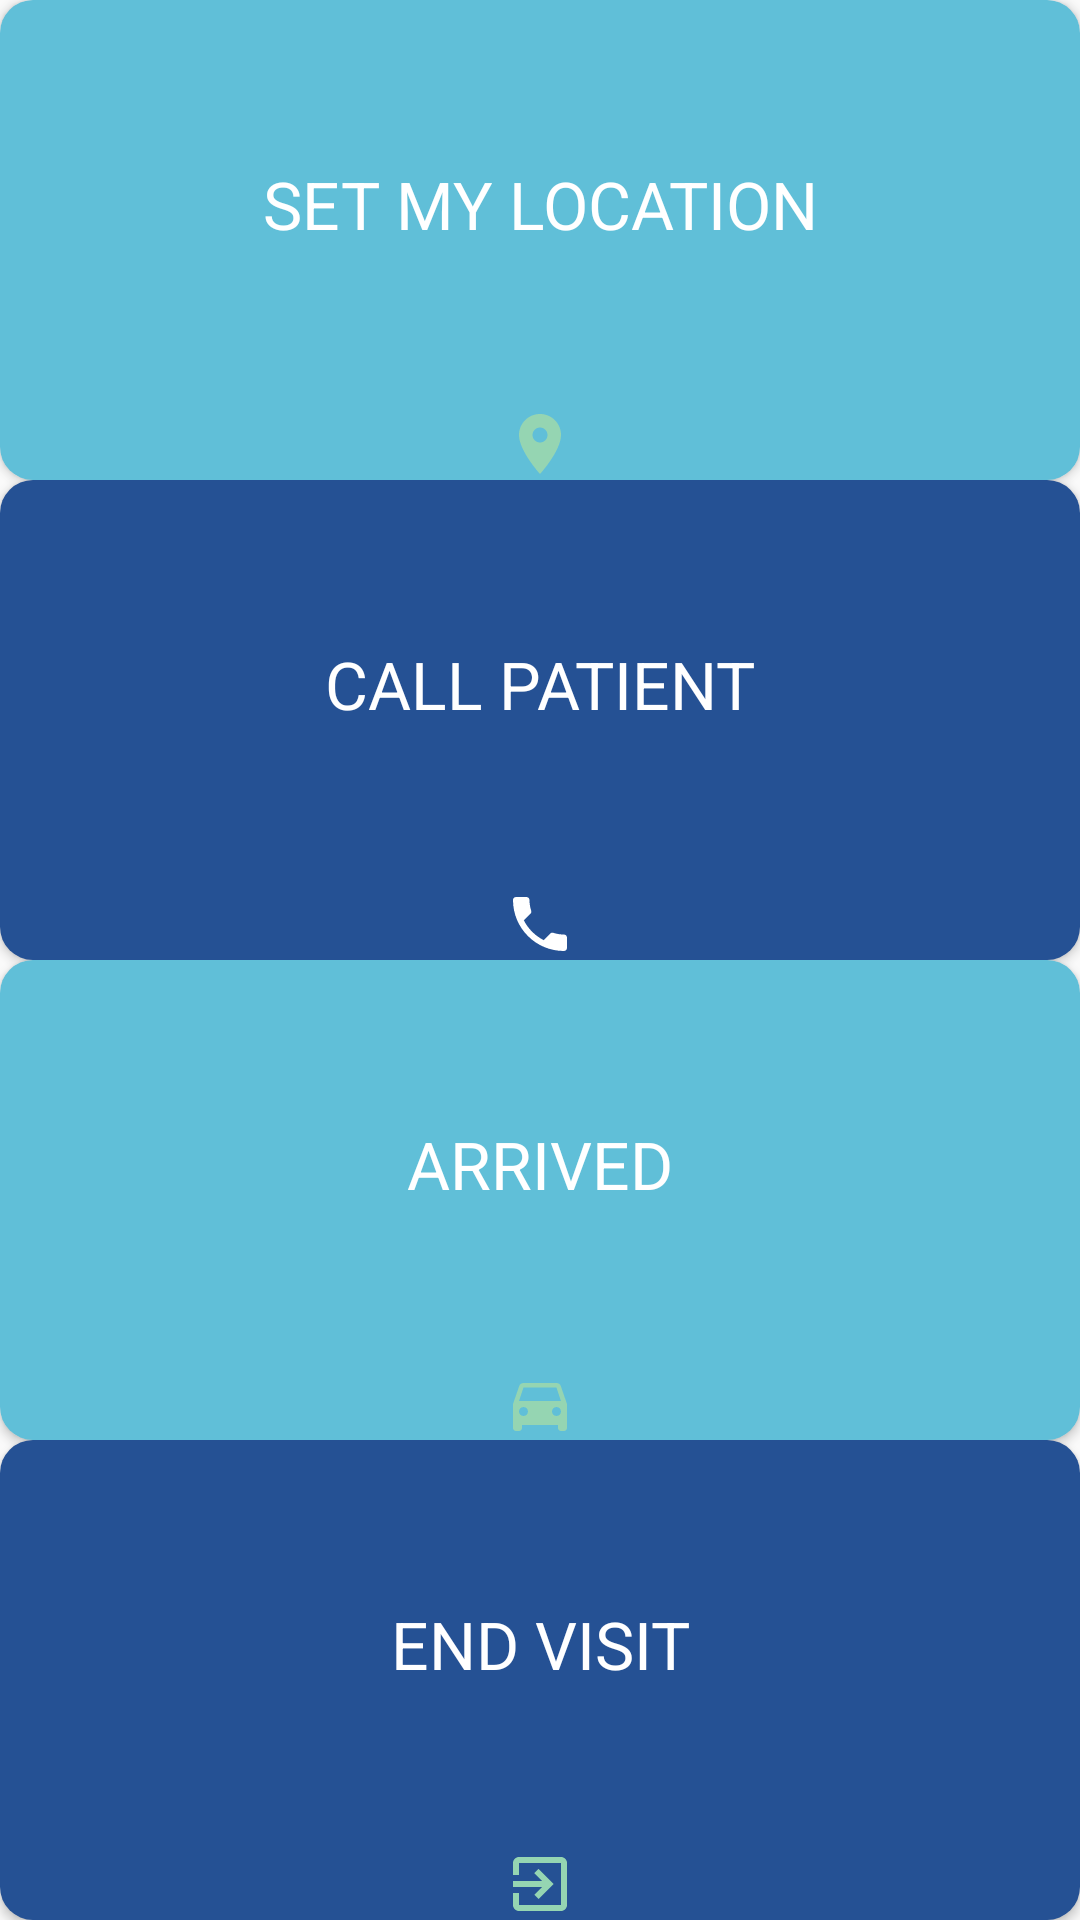

Layout XML and referenced resources for this Android screen:
<!-- AndroidManifest.xml: application theme AppTheme -->
<!-- res/layout/activity_reaching_patient.xml -->
<?xml version="1.0" encoding="utf-8"?>
<LinearLayout xmlns:android="http://schemas.android.com/apk/res/android"
    xmlns:app="http://schemas.android.com/apk/res-auto"
    xmlns:tools="http://schemas.android.com/tools"
    android:layout_width="match_parent"
    android:layout_height="match_parent"
    android:orientation="vertical"
    tools:context=".ReachingPatient">

    <Button
        android:id="@+id/prov_choose"
        android:layout_width="match_parent"
        android:layout_height="0dp"
        android:layout_weight="1"
        android:background="@drawable/teal_button"
        android:drawableBottom="@drawable/location"
        android:text="@string/choose_location"
        android:textAppearance="@style/Base.TextAppearance.AppCompat.Large"
        android:textColor="@color/white" />
    <Button
        android:id="@+id/call_patient"
        android:layout_width="match_parent"
        android:layout_height="0dp"
        android:layout_weight="1"
        android:background="@drawable/orange_button"
        android:drawableBottom="@drawable/phone"
        android:drawableTint="@color/white"
        android:text="@string/call_patient"
        android:textAppearance="@style/Base.TextAppearance.AppCompat.Large"
        android:textColor="@color/white" />

    <Button
        android:id="@+id/prov_arrived"
        android:layout_width="match_parent"
        android:layout_height="0dp"
        android:layout_weight="1"
        android:background="@drawable/teal_button"
        android:drawableBottom="@drawable/car"
        android:text="@string/arrived"
        android:textAppearance="@style/Base.TextAppearance.AppCompat.Large"
        android:textColor="@color/white" />


    <Button
        android:id="@+id/prov_end"
        android:layout_width="match_parent"
        android:layout_height="0dp"
        android:layout_weight="1"
        android:background="@drawable/orange_button"
        android:drawableBottom="@drawable/end"
        android:text="@string/end_visit"
        android:textAppearance="@style/Base.TextAppearance.AppCompat.Large"
        android:textColor="@color/white" />


</LinearLayout>
<!-- resources referenced by this layout -->
<resources>
  <color name="white">#FFFFFF</color>
  <!-- drawable car (drawable) -->
  <vector android:height="24dp" android:tint="#95D5B2"
      android:viewportHeight="24" android:viewportWidth="24"
      android:width="24dp" xmlns:android="http://schemas.android.com/apk/res/android">
      <path android:fillColor="@android:color/white" android:pathData="M18.92,6.01C18.72,5.42 18.16,5 17.5,5h-11c-0.66,0 -1.21,0.42 -1.42,1.01L3,12v8c0,0.55 0.45,1 1,1h1c0.55,0 1,-0.45 1,-1v-1h12v1c0,0.55 0.45,1 1,1h1c0.55,0 1,-0.45 1,-1v-8l-2.08,-5.99zM6.5,16c-0.83,0 -1.5,-0.67 -1.5,-1.5S5.67,13 6.5,13s1.5,0.67 1.5,1.5S7.33,16 6.5,16zM17.5,16c-0.83,0 -1.5,-0.67 -1.5,-1.5s0.67,-1.5 1.5,-1.5 1.5,0.67 1.5,1.5 -0.67,1.5 -1.5,1.5zM5,11l1.5,-4.5h11L19,11L5,11z"/>
  </vector>
  <!-- drawable end (drawable) -->
  <vector android:height="24dp" android:tint="#95D5B2"
      android:viewportHeight="24" android:viewportWidth="24"
      android:width="24dp" xmlns:android="http://schemas.android.com/apk/res/android">
      <path android:fillColor="@android:color/white" android:pathData="M10.09,15.59L11.5,17l5,-5 -5,-5 -1.41,1.41L12.67,11H3v2h9.67l-2.58,2.59zM19,3H5c-1.11,0 -2,0.9 -2,2v4h2V5h14v14H5v-4H3v4c0,1.1 0.89,2 2,2h14c1.1,0 2,-0.9 2,-2V5c0,-1.1 -0.9,-2 -2,-2z"/>
  </vector>
  <!-- drawable location (drawable) -->
  <vector android:height="24dp" android:tint="#95D5B2"
      android:viewportHeight="24" android:viewportWidth="24"
      android:width="24dp" xmlns:android="http://schemas.android.com/apk/res/android">
      <path android:fillColor="@android:color/white" android:pathData="M12,2C8.13,2 5,5.13 5,9c0,5.25 7,13 7,13s7,-7.75 7,-13c0,-3.87 -3.13,-7 -7,-7zM12,11.5c-1.38,0 -2.5,-1.12 -2.5,-2.5s1.12,-2.5 2.5,-2.5 2.5,1.12 2.5,2.5 -1.12,2.5 -2.5,2.5z"/>
  </vector>
  <!-- drawable orange_button (drawable) -->
  <?xml version="1.0" encoding="utf-8"?>
  <shape xmlns:android="http://schemas.android.com/apk/res/android"
      android:shape="rectangle">
      <corners android:topRightRadius="11dp"
          android:topLeftRadius="11dp"
          android:bottomRightRadius="11dp"
          android:bottomLeftRadius="11dp"/>
      <solid android:color="@color/darkgrey"/>
  </shape>
  <!-- drawable phone (drawable) -->
  <vector android:height="24dp" android:tint="#95D6A4"
      android:viewportHeight="24" android:viewportWidth="24"
      android:width="24dp" xmlns:android="http://schemas.android.com/apk/res/android">
      <path android:fillColor="@android:color/white" android:pathData="M6.62,10.79c1.44,2.83 3.76,5.14 6.59,6.59l2.2,-2.2c0.27,-0.27 0.67,-0.36 1.02,-0.24 1.12,0.37 2.33,0.57 3.57,0.57 0.55,0 1,0.45 1,1V20c0,0.55 -0.45,1 -1,1 -9.39,0 -17,-7.61 -17,-17 0,-0.55 0.45,-1 1,-1h3.5c0.55,0 1,0.45 1,1 0,1.25 0.2,2.45 0.57,3.57 0.11,0.35 0.03,0.74 -0.25,1.02l-2.2,2.2z"/>
  </vector>
  <!-- drawable teal_button (drawable) -->
  <?xml version="1.0" encoding="utf-8"?>
  <shape xmlns:android="http://schemas.android.com/apk/res/android"
      android:shape="rectangle">
  <corners android:topRightRadius="11dp"
      android:topLeftRadius="11dp"
      android:bottomRightRadius="11dp"
      android:bottomLeftRadius="11dp"/>
      <solid android:color="@color/grey"/>
  </shape>
  <string name="arrived">ARRIVED</string>
  <string name="call_patient">CALL PATIENT</string>
  <string name="choose_location">SET MY LOCATION</string>
  <string name="end_visit">END VISIT</string>
  <style name="AppTheme" parent="Base.Theme.AppCompat.Light">
          
          <item name="colorPrimary">@color/colorPrimary</item>
          <item name="colorPrimaryDark">@color/colorPrimaryDark</item>
          <item name="colorAccent">@color/orange</item>
      </style>
  <color name="darkgrey">#255194</color>
  <color name="grey">#60BFD8</color>
  <color name="colorPrimary">#feffff</color>
  <color name="colorPrimaryDark">#0D4497</color>
  <color name="orange">#69C9AE</color>
</resources>
